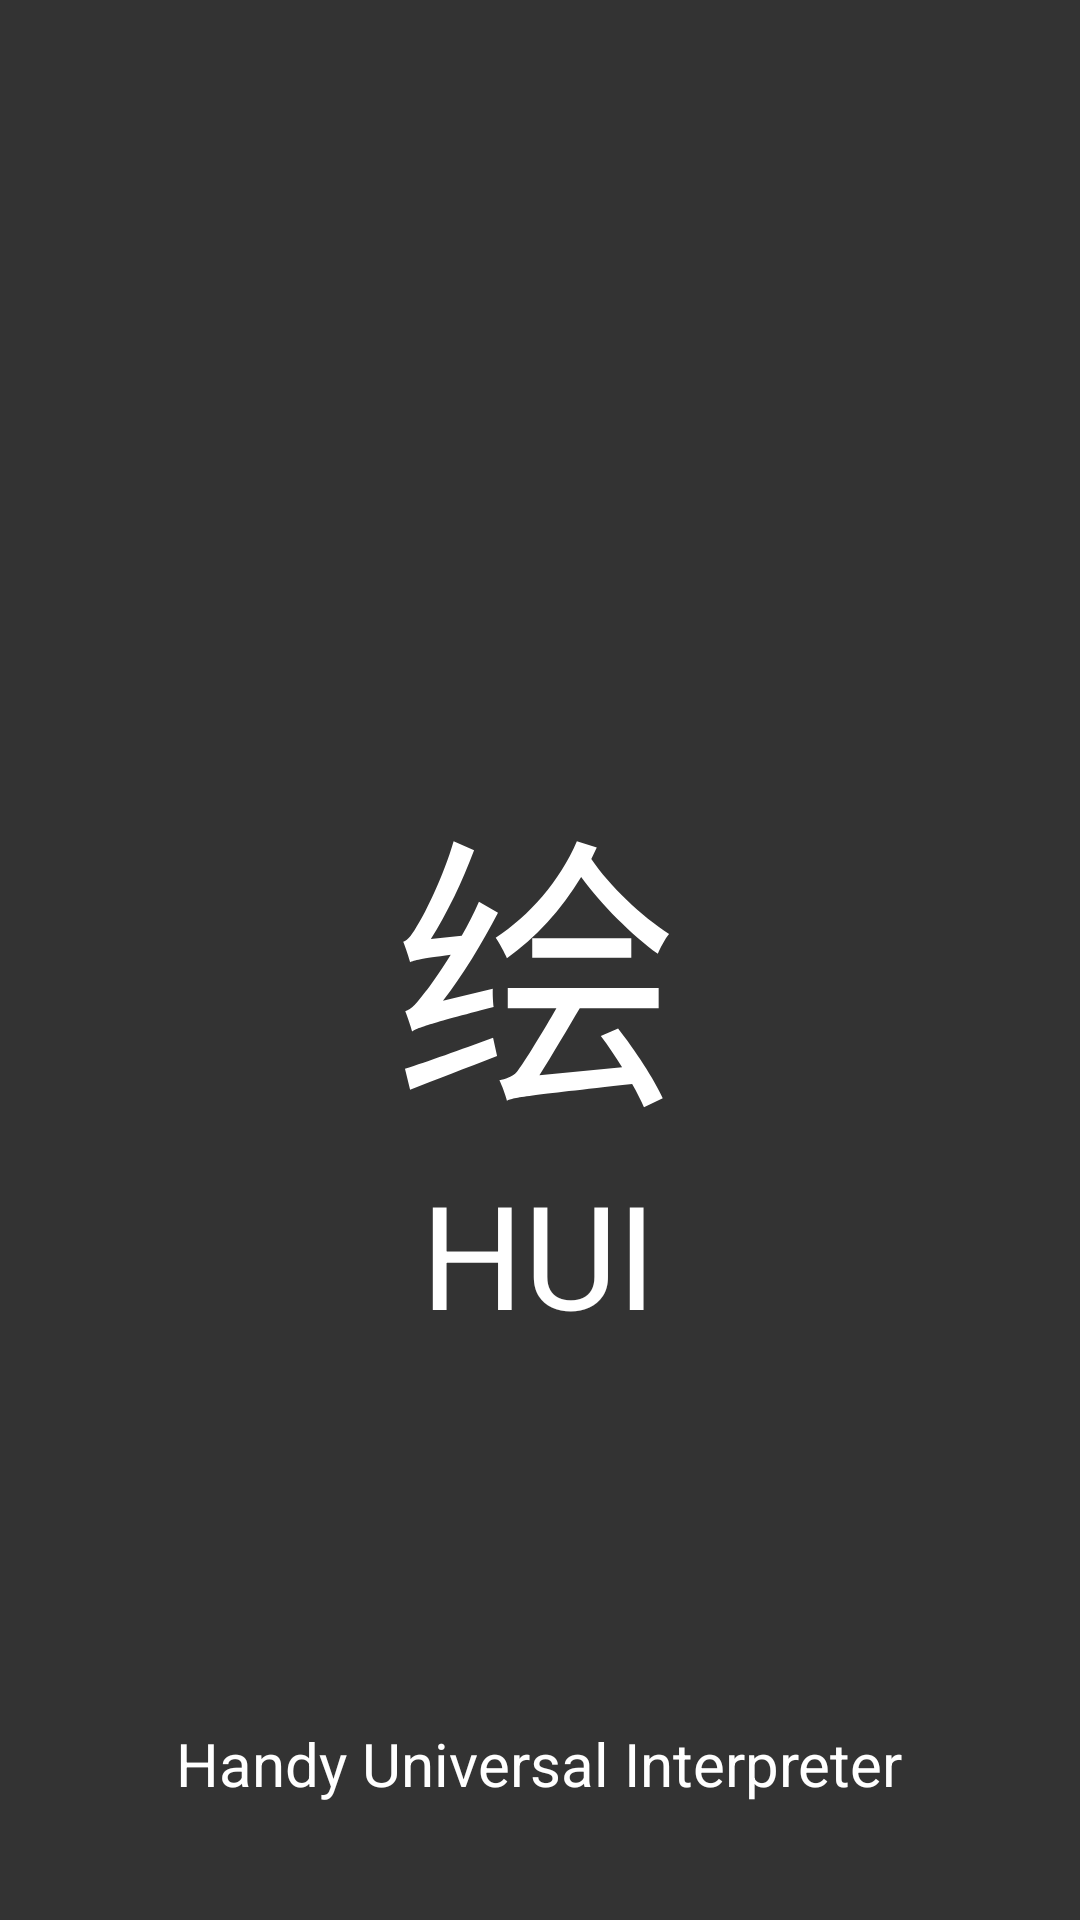

Produce the Android XML layout that renders to this screen, including the resource entries it uses.
<!-- AndroidManifest.xml: application theme Theme.HUI -->
<!-- res/layout/activity_splash.xml -->
<?xml version="1.0" encoding="utf-8"?>
<androidx.constraintlayout.widget.ConstraintLayout xmlns:android="http://schemas.android.com/apk/res/android"
    xmlns:app="http://schemas.android.com/apk/res-auto"
    xmlns:tools="http://schemas.android.com/tools"
    android:id="@+id/main"
    android:layout_width="match_parent"
    android:layout_height="match_parent"
    android:background="@color/bg"
    tools:context=".MainActivity">

    <TextView
        android:id="@+id/Title"
        android:layout_width="wrap_content"
        android:layout_height="wrap_content"
        android:text="HUI"
        android:textAppearance="@style/TextAppearance.AppCompat.Large"
        android:textColor="@color/white"
        android:textSize="48sp"
        app:layout_constraintBottom_toBottomOf="parent"
        app:layout_constraintEnd_toEndOf="parent"
        app:layout_constraintHorizontal_bias="0.498"
        app:layout_constraintStart_toStartOf="parent"
        app:layout_constraintTop_toTopOf="parent"
        app:layout_constraintVertical_bias="0.67" />

    <TextView
        android:id="@+id/Logo"
        android:layout_width="wrap_content"
        android:layout_height="wrap_content"
        android:text="绘"
        android:textAppearance="@style/TextAppearance.AppCompat.Large"
        android:textColor="@color/white"
        android:textSize="96sp"
        app:layout_constraintBottom_toBottomOf="parent"
        app:layout_constraintEnd_toEndOf="parent"
        app:layout_constraintHorizontal_bias="0.498"
        app:layout_constraintStart_toStartOf="parent"
        app:layout_constraintTop_toTopOf="parent"
        app:layout_constraintVertical_bias="0.499" />

    <TextView
        android:id="@+id/TitleDescription"
        android:layout_width="wrap_content"
        android:layout_height="wrap_content"
        android:text="Handy Universal Interpreter"
        android:textAppearance="@style/TextAppearance.AppCompat.Large"
        android:textColor="@color/white"
        android:textSize="20sp"
        app:layout_constraintBottom_toBottomOf="parent"
        app:layout_constraintEnd_toEndOf="parent"
        app:layout_constraintHorizontal_bias="0.498"
        app:layout_constraintStart_toStartOf="parent"
        app:layout_constraintTop_toTopOf="parent"
        app:layout_constraintVertical_bias="0.937" />

</androidx.constraintlayout.widget.ConstraintLayout>
<!-- resources referenced by this layout -->
<resources>
  <color name="bg">#333333</color>
  <color name="white">#FFFFFFFF</color>
  <style name="Theme.HUI" parent="Base.Theme.HUI" />
  <style name="Base.Theme.HUI" parent="Theme.Material3.DayNight.NoActionBar">
          
          
      </style>
</resources>
